Run: headless pygame with SDL's dummy video driver; simulated clock (each Clock.tick advances the game by its frame time, no real sleeping); random seed 0; keys injected as events and as key.get_pressed() state; no mouse input.
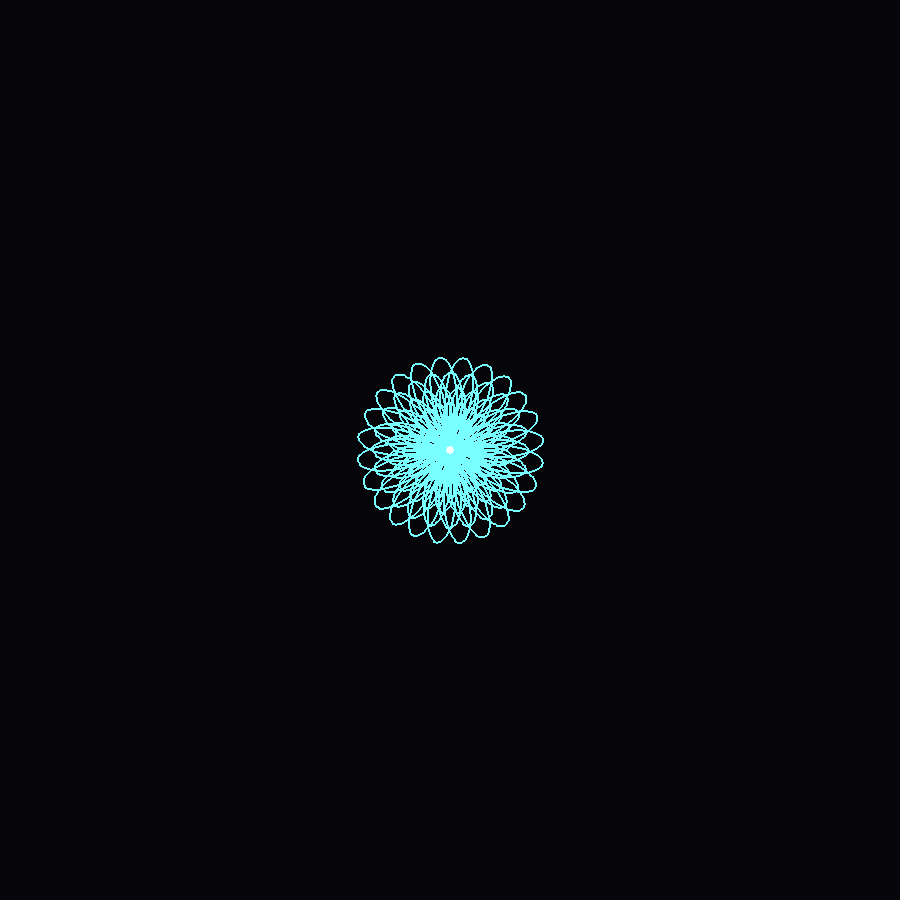
Frame 1 of 4 · flips 1–60 · no input
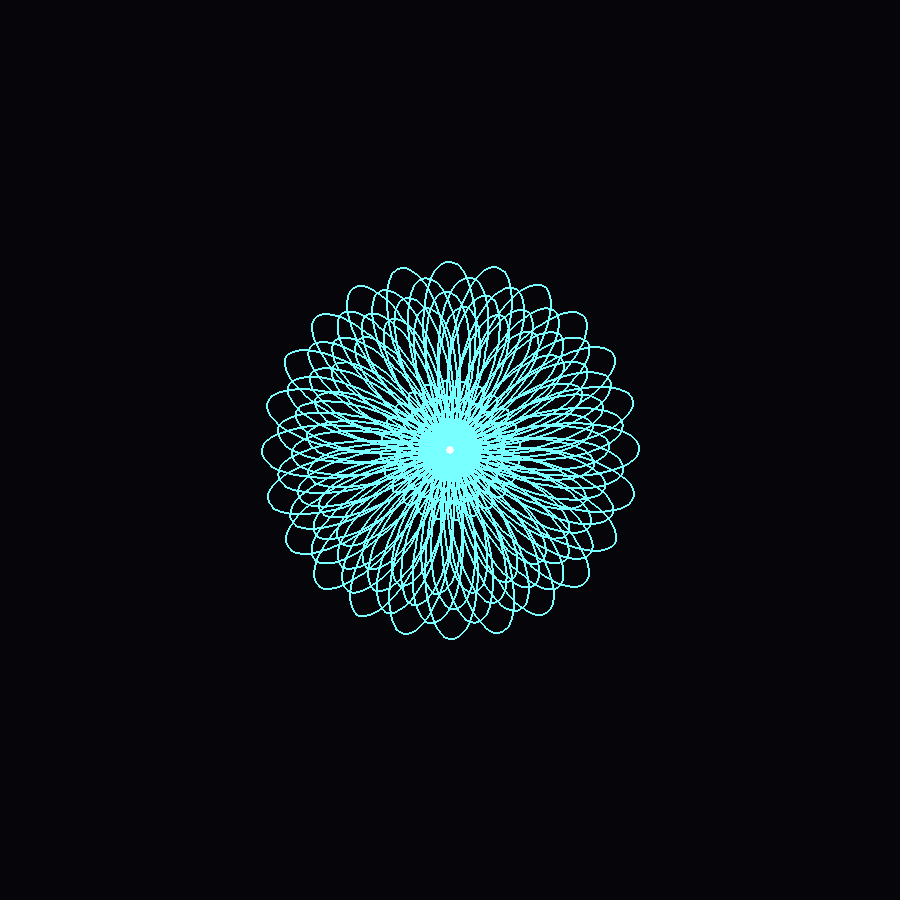
Frame 2 of 4 · flips 61–180 · tapped SPACE, RETURN · held RIGHT (→), D
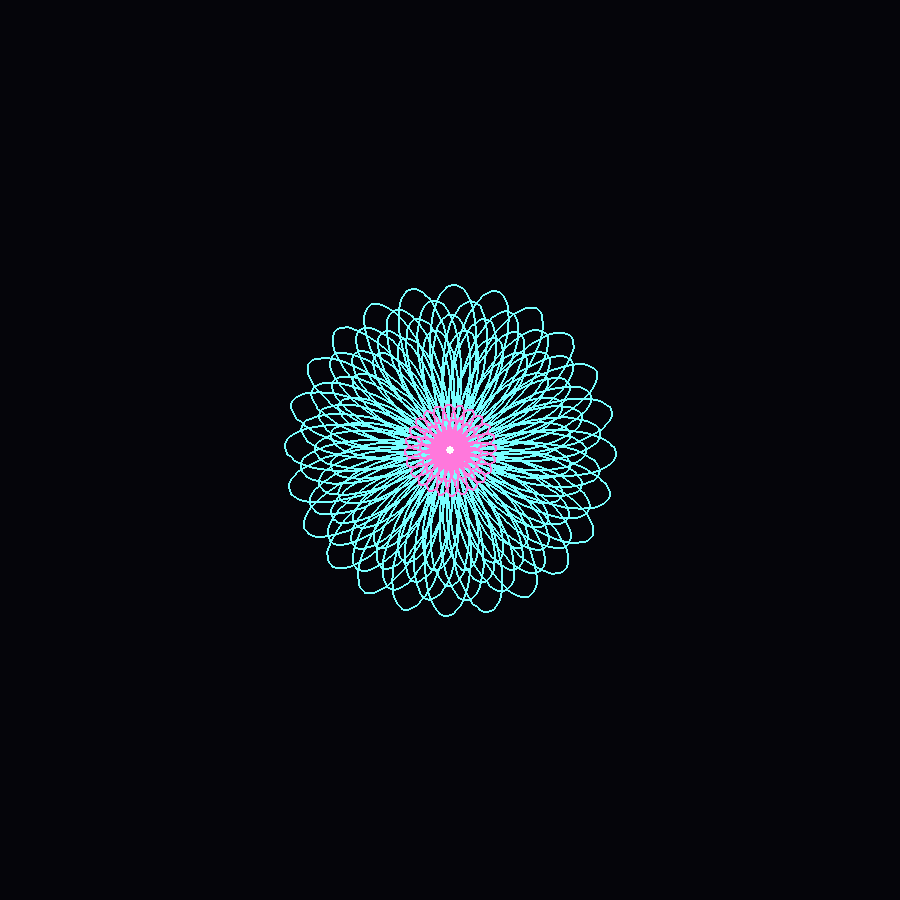
Frame 3 of 4 · flips 181–300 · held DOWN (↓), S
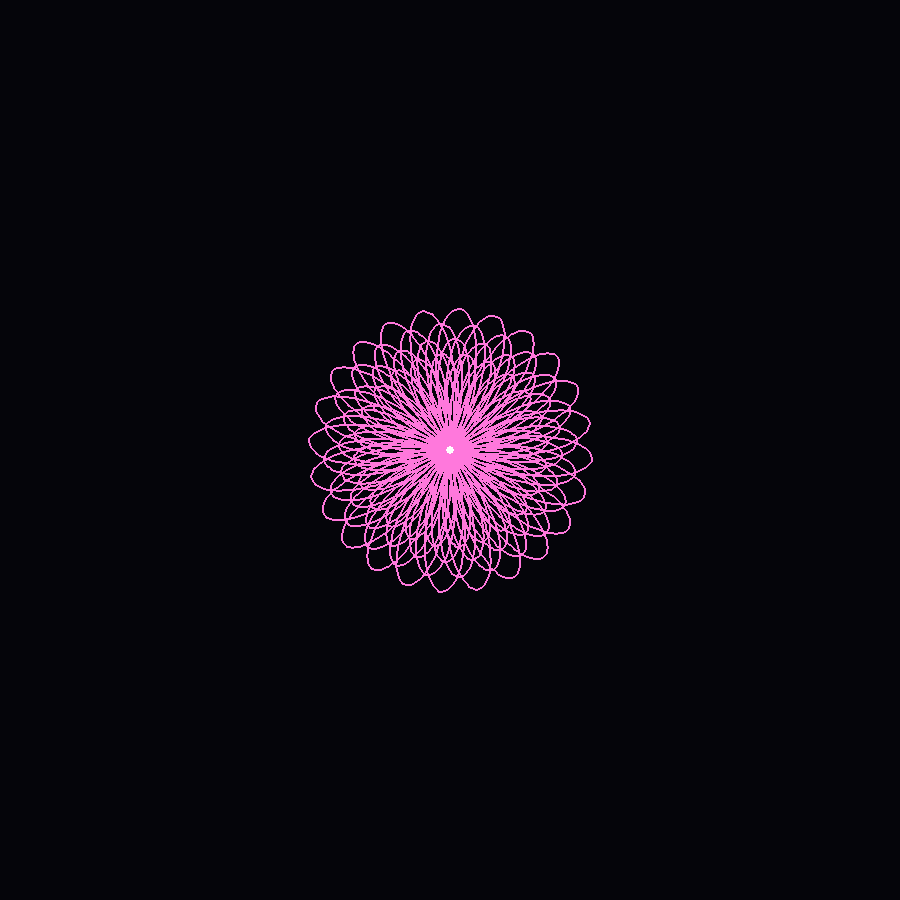
Frame 4 of 4 · flips 301–420 · held LEFT (←), A, UP (↑), W

The pygame program that drew these frames:

import pygame
import math
import random

pygame.init()

WIDTH, HEIGHT = 900, 900
screen = pygame.display.set_mode((WIDTH, HEIGHT))
clock = pygame.time.Clock()

BLACK = (5,5,10)
CENTER = (WIDTH//2, HEIGHT//2)

flowers = []


class Bloom:

    def __init__(self):
        self.radius = 0
        self.rotation = random.uniform(0, 360)

        self.color = random.choice([
            (0,180,255),
            (150,80,255),
            (255,120,220),
            (120,255,255)
        ])

    def update(self):

        self.radius += 0.8
        self.rotation += 0.3

    def draw(self):

        for layer in range(4):

            for p in range (12):

                pts = []

                off = math.radians(
                    p*30 + self.rotation + layer * 8
                )

                for i in range(180):

                    t=math.radians(i)

                    r=(self.radius + layer * 15) * abs(math.sin(4 * t)
                    )

                    x=CENTER[0] + r * math.cos(t + off)
                    y=CENTER[1] + r * math.sin(t + off)

                    pts.append((x,y))

                if len(pts)>2:

                    pygame.draw.lines(
                        screen,
                        self.color,
                        False,
                        pts,
                        2
                    )

            pygame.draw.circle(
                screen,
                (255,255,255),
                CENTER,
                4
            )

flowers.append(Bloom())

frame = 0
running = True

while running:

    for e in pygame.event.get():

        if e.type == pygame.QUIT:
            running = False

    screen.fill(BLACK)

    frame += 1

    if frame % 150 == 0:
        flowers.append(Bloom())

    for f in flowers[:]:
        f.update()
        f.draw()
        if f.radius > 200:
            flowers.remove(f)

    pygame.display.flip()
    clock.tick(60)

pygame.quit()
